Labelled photos from "processed", an image-classification folder in 1Erge/treeleaf-classifier. The possible labels are: anhui barberry, beales barberry, big fruited holly, camphor tree, canadian poplar, castor aralia, chinese cinnamon, chinese horse chestnut, chinese redbud, chinese toon, chinese tulip tree, crape myrtle, deodar, ford woodlotus, ginkgo, glossy privet, goldenrain tree, japan arrowwood, japanese cheesewood, japanese flowering cherry, japanese maple, nanmu, oleander, peach, pubescent bamboo, southern magnolia, sweet osmanthus, tangerine, trident maple, true indigo, wintersweet, yew plum pine.

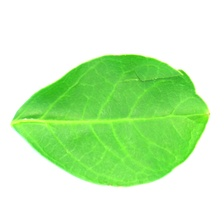
Label: crape myrtle

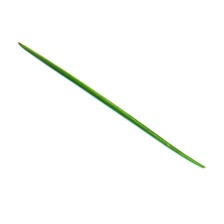
Label: deodar

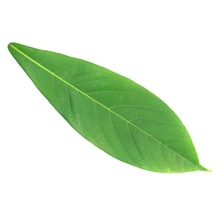
Label: nanmu

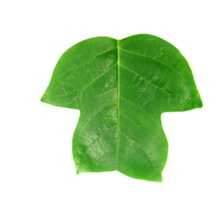
Label: chinese tulip tree

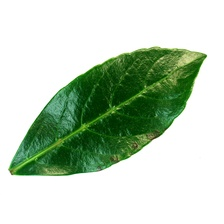
Label: japan arrowwood

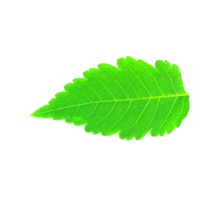
Label: goldenrain tree
